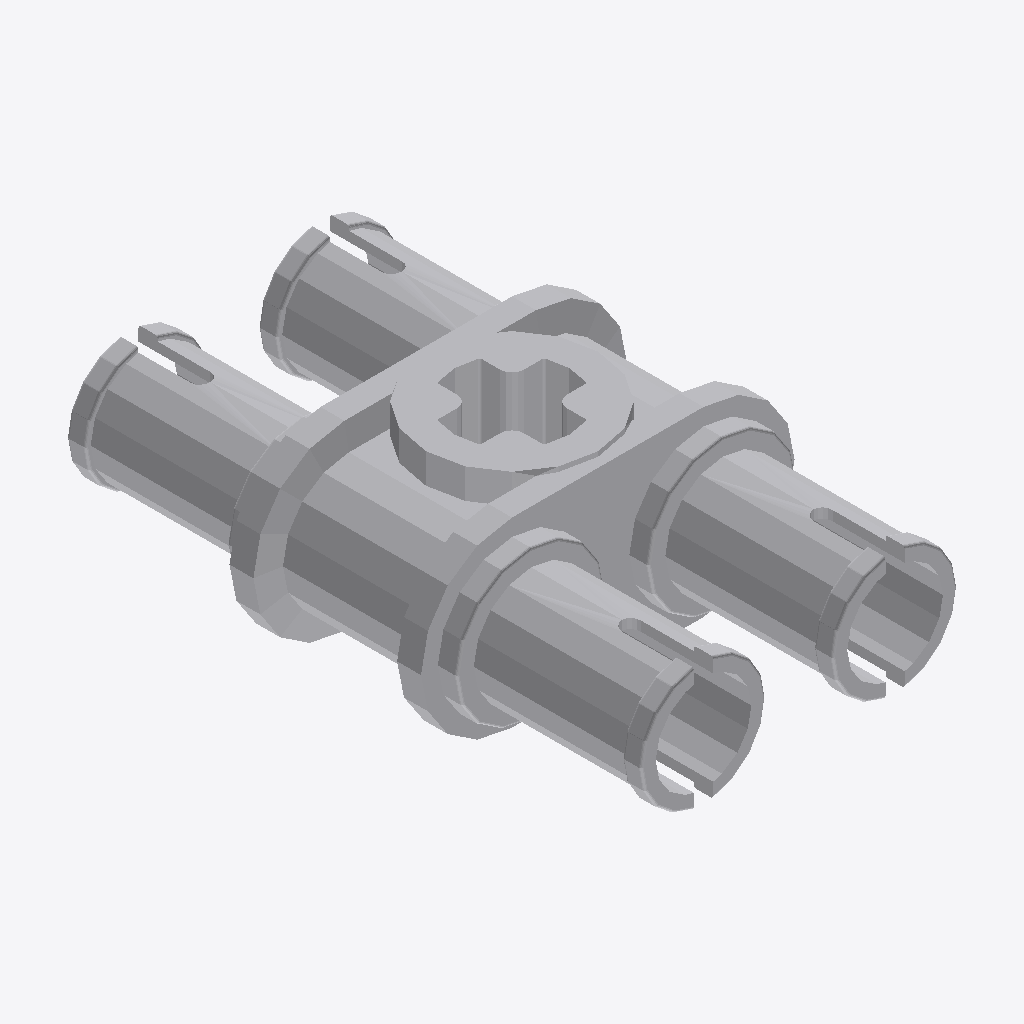
Isometric view of an IFC building model (IFC-SPF (STEP), schema IFC2X3, length unit millimetre), seen from the south-west, elements coloured by IFC class: 1 other element (light grey).
Extent 0.016 m × 0.024 m × 0.008 m (x, y, z). Elements (1): 1 IfcBuildingElementProxy.

HEADER;
FILE_DESCRIPTION(('Unknown'),'2;1');
FILE_NAME('Black_4119589_AVV','2025-07-21T23:45:08+02:00',('Unknown'),('Unknown'),'ST-DEVELOPER v19.4','Unknown','OpenTools');
FILE_SCHEMA(('IFC2X3'));
ENDSEC;
DATA;
#7137=IFCPROJECT('07hUkdHgGydfWsFJH56q5B',#9206,'Black_4119589_AVV',' ',' ',' ',' ',(#9201),#7138);
#20=IFCBUILDING('3G2N19bOG__grq1LV0cQPU',#9206,'Default Building',$,$,#18,$,$,.ELEMENT.,0.0,0.0,$);
#14=IFCBUILDINGELEMENTPROXY('2GP_XOK7Wq1Pa1NGQTVWHM',#9206,'Black_4119589_AVV',' ','Black_4119589_AVV',#19,#15,' ',.ELEMENT.);
ENDSEC;
